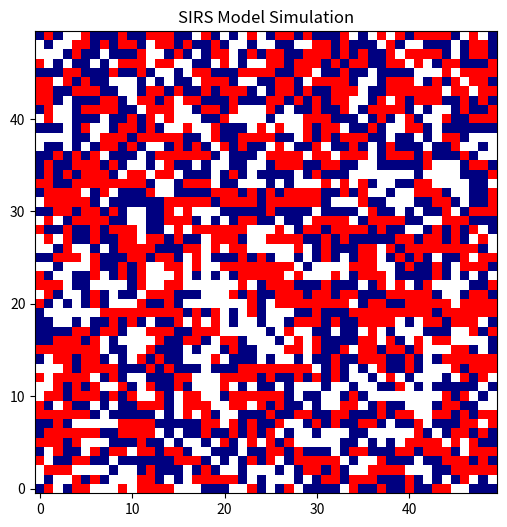

Generate this figure with matplotlib:
import numpy as np
import argparse
import matplotlib.pyplot as plt
from matplotlib import animation
from matplotlib.colors import ListedColormap

def update_sirs(grid, P_SI, P_IR, P_RS):
    S, I, R = 0, 1, 2
    L, _ = grid.shape 

    new_grid = grid.copy()

    up = np.roll(grid, 1, axis=0)
    down = np.roll(grid, -1, axis=0)
    left = np.roll(grid, 1, axis=1)
    right = np.roll(grid, -1, axis=1)

    has_infected_neighbour = (up == I) | (down == I) | (left == I) | (right == I)

    mask_S_to_I = (grid == S) & has_infected_neighbour & (np.random.rand(L, L) < P_SI)

    mask_I_to_R = (grid == I) & (np.random.rand(L, L) < P_IR)

    mask_R_to_S = (grid == R) & (np.random.rand(L, L) < P_RS)

    new_grid[mask_S_to_I] = I
    new_grid[mask_I_to_R] = R
    new_grid[mask_R_to_S] = S

    return new_grid

def main():
    parser = argparse.ArgumentParser(description="SIRS Model Simulation")
    parser.add_argument('-size', type=int, default=50)
    parser.add_argument('-P_SI', type=float, default=0.5)
    parser.add_argument('-P_IR', type=float, default=0.2)
    parser.add_argument('-P_RS', type=float, default=0.05)
    args = parser.parse_args()

    grid = np.random.choice([0, 1, 2], size=(args.size, args.size), p=[0.5, 0.2, 0.3])

    fig, ax = plt.subplots(figsize=(6, 6))

    cmap = ListedColormap(['white', 'red', 'navy'])
    img = ax.imshow(grid, cmap=cmap, vmin=0, vmax=2, origin='lower')
    ax.set_title("SIRS Model Simulation")

    def animate(frame):
        nonlocal grid
        grid = update_sirs(grid, args.P_SI, args.P_IR, args.P_RS)
        img.set_data(grid)
        return [img]

    ani = animation.FuncAnimation(fig, animate, frames=200, interval=50, blit=True)
    plt.show()

if __name__ == "__main__":
    main()
